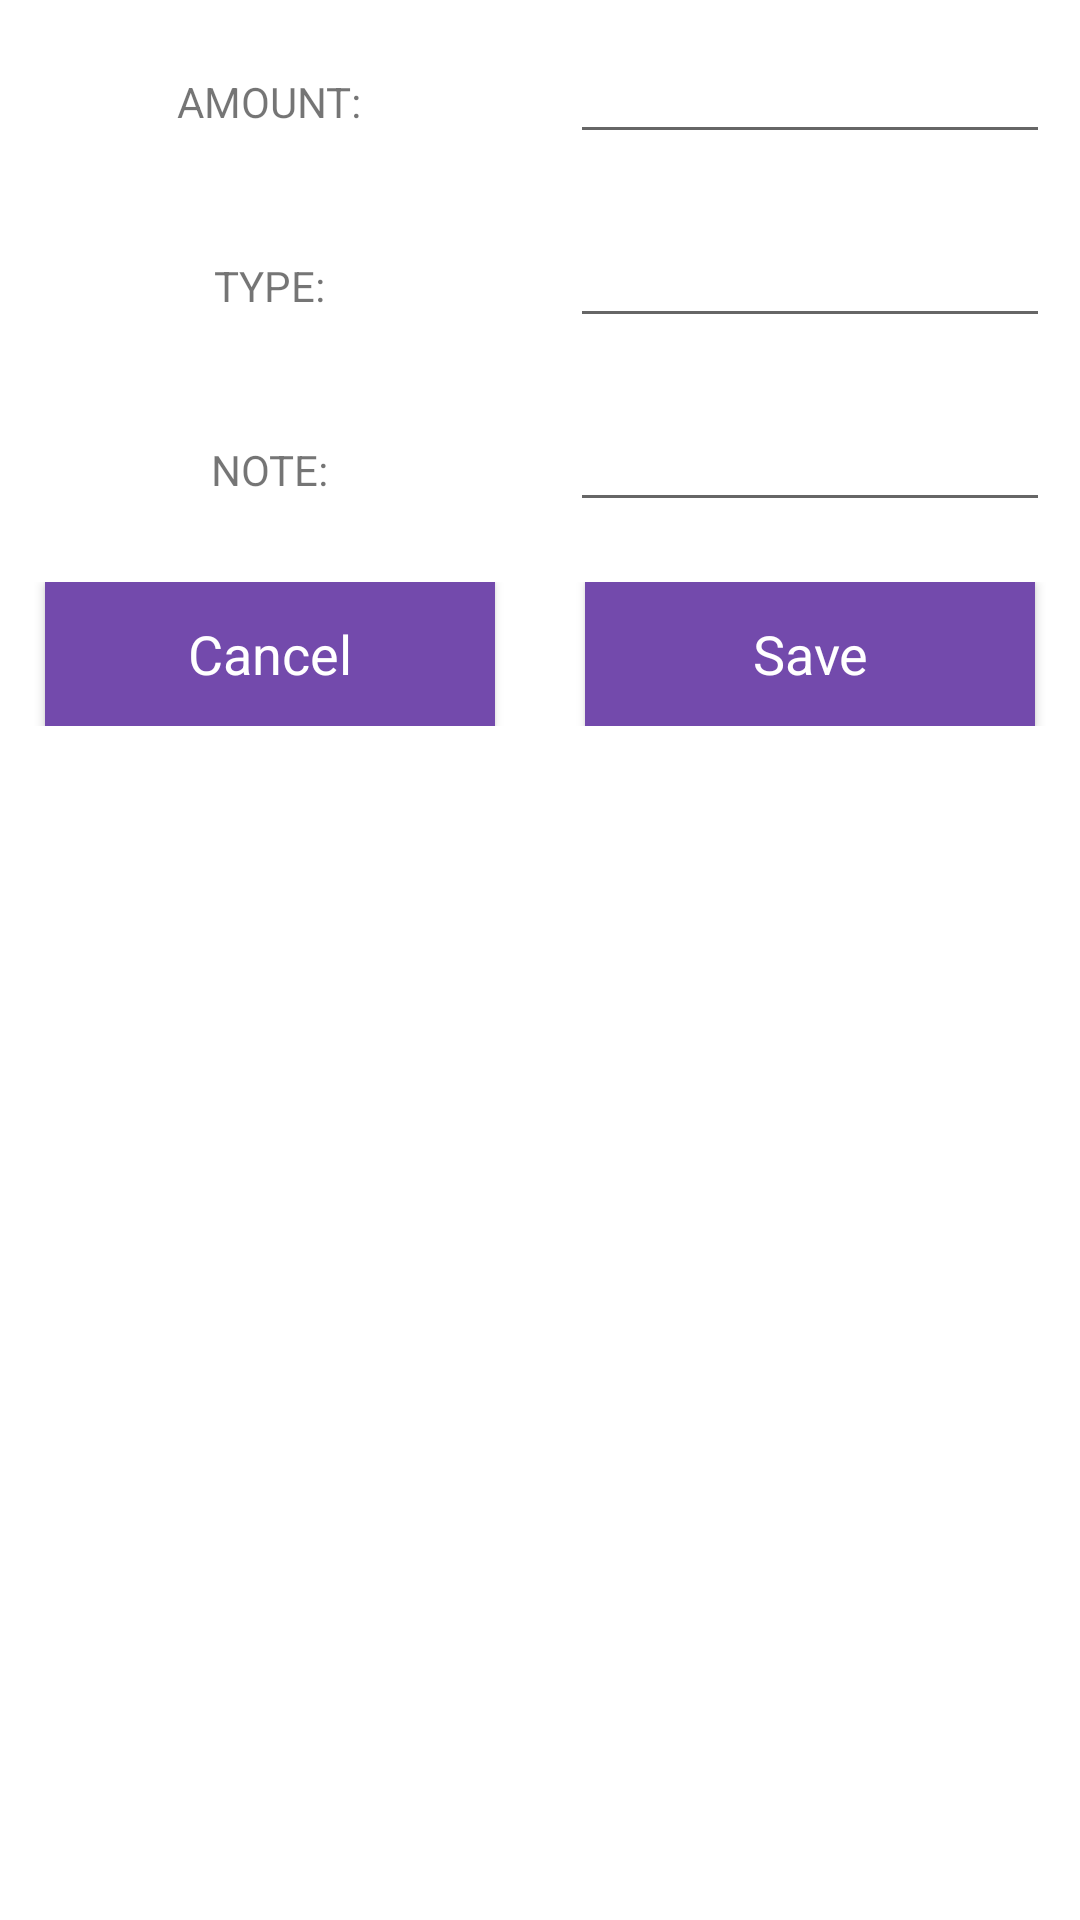

This screen was rendered from an Android layout file. Write that file and the resources it references.
<!-- AndroidManifest.xml: application theme Theme.ExpenseTracker -->
<!-- res/layout/custom_layout_for_inserting_data.xml -->
<?xml version="1.0" encoding="utf-8"?>
<androidx.constraintlayout.widget.ConstraintLayout
    xmlns:android="http://schemas.android.com/apk/res/android"
    xmlns:tools="http://schemas.android.com/tools"
    android:layout_width="match_parent"
    android:layout_height="match_parent"
    android:orientation="vertical">

    <ScrollView
        android:layout_width="match_parent"
        android:layout_height="match_parent">
        <LinearLayout
            android:layout_width="match_parent"
            android:layout_height="match_parent"
            android:orientation="vertical">
            <LinearLayout
                android:layout_width="match_parent"
                android:layout_height="match_parent"
                android:orientation="horizontal">
                <RelativeLayout
                    android:layout_width="0dp"
                    android:layout_height="wrap_content"
                    android:layout_weight="1"
                    android:layout_margin="10dp"
                    android:gravity="center">
                    <TextView
                        android:layout_width="wrap_content"
                        android:layout_height="wrap_content"
                        android:text="@string/amount">

                    </TextView>

                </RelativeLayout>
                <RelativeLayout
                    android:layout_width="0dp"
                    android:layout_height="wrap_content"
                    android:layout_weight="1"
                    android:layout_margin="10dp">
                    <EditText
                        android:layout_width="match_parent"
                        android:layout_height="wrap_content"
                        android:id="@+id/amount_edt">

                    </EditText>

                </RelativeLayout>
            </LinearLayout>

            <LinearLayout
                android:layout_width="match_parent"
                android:layout_height="match_parent"
                android:orientation="horizontal">
                <RelativeLayout
                    android:layout_width="0dp"
                    android:layout_height="wrap_content"
                    android:layout_weight="1"
                    android:layout_margin="10dp"
                    android:gravity="center">
                    <TextView
                        android:layout_width="wrap_content"
                        android:layout_height="wrap_content"
                        android:text="@string/type">

                    </TextView>

                </RelativeLayout>
                <RelativeLayout
                    android:layout_width="0dp"
                    android:layout_height="wrap_content"
                    android:layout_weight="1"
                    android:layout_margin="10dp">
                    <EditText
                        android:layout_width="match_parent"
                        android:layout_height="wrap_content"
                        android:id="@+id/type_edt">

                    </EditText>

                </RelativeLayout>
            </LinearLayout>

            <LinearLayout
                android:layout_width="match_parent"
                android:layout_height="match_parent"
                android:orientation="horizontal">
                <RelativeLayout
                    android:layout_width="0dp"
                    android:layout_height="wrap_content"
                    android:layout_weight="1"
                    android:layout_margin="10dp"
                    android:gravity="center">
                    <TextView
                        android:layout_width="wrap_content"
                        android:layout_height="wrap_content"
                        android:text="@string/note">

                    </TextView>

                </RelativeLayout>
                <RelativeLayout
                    android:layout_width="0dp"
                    android:layout_height="wrap_content"
                    android:layout_weight="1"
                    android:layout_margin="10dp">

                    <EditText
                        android:layout_width="match_parent"
                        android:layout_height="wrap_content"
                        android:id="@+id/note_edt">

                    </EditText>

                </RelativeLayout>
            </LinearLayout>

            <LinearLayout
                android:layout_width="match_parent"
                android:layout_height="wrap_content"
                android:orientation="horizontal">
                <RelativeLayout
                    android:layout_width="0dp"
                    android:layout_height="wrap_content"
                    android:layout_weight="1"
                    android:layout_margin="10dp"
                    android:gravity="center">
                    <Button
                        android:layout_width="150dp"
                        android:layout_height="wrap_content"
                        android:text="@string/cancel"
                        android:textAppearance="?android:textAppearanceMedium"
                        android:background="#734AAC"
                        android:textColor="@color/white"
                        android:id="@+id/btnCancel">
                    </Button>

                </RelativeLayout>

                <RelativeLayout
                    android:layout_width="0dp"
                    android:layout_height="wrap_content"
                    android:layout_weight="1"
                    android:layout_margin="10dp"
                    android:gravity="center">
                    <Button
                        android:layout_width="150dp"
                        android:layout_height="wrap_content"
                        android:text="@string/save"
                        android:textAppearance="?android:textAppearanceMedium"
                        android:background="#734AAC"
                        android:textColor="@color/white"
                        android:id="@+id/btnSave">
                    </Button>

                </RelativeLayout>

            </LinearLayout>
        </LinearLayout>
    </ScrollView>

</androidx.constraintlayout.widget.ConstraintLayout>
<!-- resources referenced by this layout -->
<resources>
  <color name="white">#FFFFFFFF</color>
  <string name="amount">AMOUNT:</string>
  <string name="cancel">Cancel</string>
  <string name="note">NOTE:</string>
  <string name="save">Save</string>
  <string name="type">TYPE:</string>
  <style name="Theme.ExpenseTracker" parent="Theme.MaterialComponents.DayNight.DarkActionBar">
          
          <item name="colorPrimary">@color/purple_500</item>
          <item name="colorPrimaryVariant">@color/purple_700</item>
          <item name="colorOnPrimary">@color/white</item>
          
          <item name="colorSecondary">@color/teal_200</item>
          <item name="colorSecondaryVariant">@color/teal_700</item>
          <item name="colorOnSecondary">@color/black</item>
          
          <item name="android:statusBarColor">?attr/colorPrimaryVariant</item>
          
          <item name="windowActionBar">false</item>
          <item name="windowNoTitle">true</item>
          <item name="drawerArrowStyle">@style/DrawerIconStyle</item>
      </style>
  <color name="purple_500">#FF6200EE</color>
  <color name="purple_700">#FF3700B3</color>
  <color name="teal_200">#FF03DAC5</color>
  <color name="teal_700">#FF018786</color>
  <color name="black">#FF000000</color>
  <style name="DrawerIconStyle" parent="Widget.AppCompat.DrawerArrowToggle">
          <item name="color">@android:color/white</item>
      </style>
</resources>
